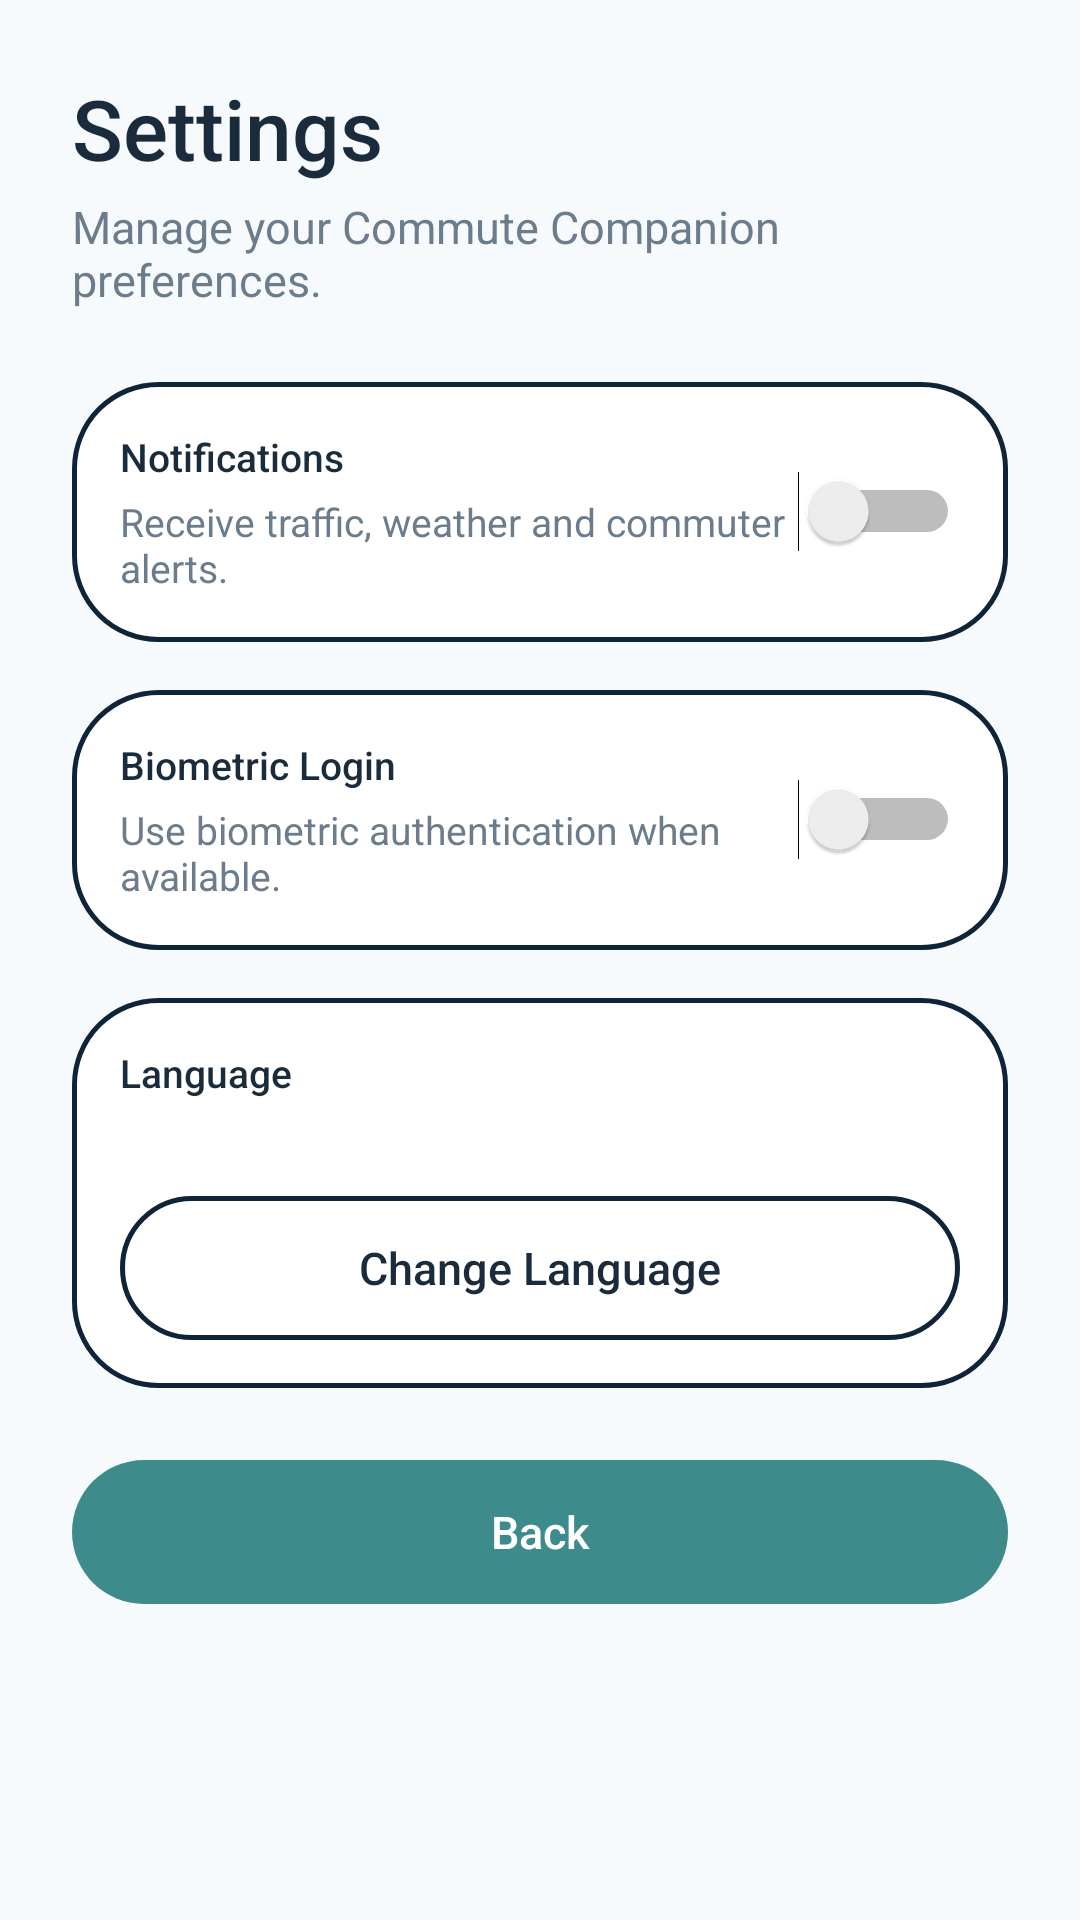

Reconstruct the res/layout file that produces this screen, plus the resources it refers to.
<!-- AndroidManifest.xml: application theme Theme.Commute_companion_app -->
<!-- res/layout/activity_settings.xml -->
<?xml version="1.0" encoding="utf-8"?>
<ScrollView xmlns:android="http://schemas.android.com/apk/res/android"
    android:layout_width="match_parent"
    android:layout_height="match_parent"
    android:background="@color/bg_lighter">

    <LinearLayout
        android:layout_width="match_parent"
        android:layout_height="wrap_content"
        android:orientation="vertical"
        android:padding="@dimen/spacing_lg">

        
        <TextView
            android:layout_width="wrap_content"
            android:layout_height="wrap_content"
            android:text="@string/settings"
            style="@style/Text.Title"
            android:textSize="28sp" />

        <TextView
            android:layout_width="match_parent"
            android:layout_height="wrap_content"
            android:layout_marginTop="@dimen/spacing_xs"
            android:text="@string/settings_subtitle"
            style="@style/Text.Body" />

        
        <LinearLayout
            android:layout_width="match_parent"
            android:layout_height="wrap_content"
            android:layout_marginTop="@dimen/spacing_lg"
            android:background="@drawable/bg_button_secondary"
            android:orientation="horizontal"
            android:gravity="center_vertical"
            android:padding="@dimen/spacing_md">

            <LinearLayout
                android:layout_width="0dp"
                android:layout_height="wrap_content"
                android:layout_weight="1"
                android:orientation="vertical">

                <TextView
                    android:layout_width="wrap_content"
                    android:layout_height="wrap_content"
                    android:text="@string/notifications"
                    style="@style/Text.Label" />

                <TextView
                    android:layout_width="wrap_content"
                    android:layout_height="wrap_content"
                    android:layout_marginTop="4dp"
                    android:text="@string/notifications_description"
                    style="@style/Text.Small" />

            </LinearLayout>

            <Switch
                android:id="@+id/switchNotifications"
                android:layout_width="wrap_content"
                android:layout_height="wrap_content" />

        </LinearLayout>

        
        <LinearLayout
            android:layout_width="match_parent"
            android:layout_height="wrap_content"
            android:layout_marginTop="@dimen/spacing_md"
            android:background="@drawable/bg_button_secondary"
            android:orientation="horizontal"
            android:gravity="center_vertical"
            android:padding="@dimen/spacing_md">

            <LinearLayout
                android:layout_width="0dp"
                android:layout_height="wrap_content"
                android:layout_weight="1"
                android:orientation="vertical">

                <TextView
                    android:layout_width="wrap_content"
                    android:layout_height="wrap_content"
                    android:text="@string/biometric_login"
                    style="@style/Text.Label" />

                <TextView
                    android:layout_width="wrap_content"
                    android:layout_height="wrap_content"
                    android:layout_marginTop="4dp"
                    android:text="@string/biometric_description"
                    style="@style/Text.Small" />

            </LinearLayout>

            <Switch
                android:id="@+id/switchBiometric"
                android:layout_width="wrap_content"
                android:layout_height="wrap_content" />

        </LinearLayout>

        
        <LinearLayout
            android:layout_width="match_parent"
            android:layout_height="wrap_content"
            android:layout_marginTop="@dimen/spacing_md"
            android:background="@drawable/bg_button_secondary"
            android:orientation="vertical"
            android:padding="@dimen/spacing_md">

            <TextView
                android:layout_width="wrap_content"
                android:layout_height="wrap_content"
                android:text="@string/language"
                style="@style/Text.Label" />

            <TextView
                android:id="@+id/tvSelectedLanguage"
                android:layout_width="wrap_content"
                android:layout_height="wrap_content"
                android:layout_marginTop="4dp"
                style="@style/Text.Body" />

            <Button
                android:id="@+id/btnLanguage"
                android:layout_width="match_parent"
                android:layout_height="wrap_content"
                android:layout_marginTop="@dimen/spacing_sm"
                android:text="@string/change_language"
                style="@style/Button.Secondary" />

        </LinearLayout>

        
        <Button
            android:id="@+id/btnSettingsBack"
            android:layout_width="match_parent"
            android:layout_height="wrap_content"
            android:layout_marginTop="@dimen/spacing_lg"
            android:text="@string/back"
            style="@style/Button.Primary" />

    </LinearLayout>

</ScrollView>
<!-- resources referenced by this layout -->
<resources>
  <color name="bg_lighter">#F7FAFC</color>
  <dimen name="spacing_lg">24dp</dimen>
  <dimen name="spacing_md">16dp</dimen>
  <dimen name="spacing_sm">8dp</dimen>
  <dimen name="spacing_xs">4dp</dimen>
  <!-- drawable bg_button_secondary (drawable) -->
  <?xml version="1.0" encoding="utf-8"?>
  <shape xmlns:android="http://schemas.android.com/apk/res/android">
      <solid android:color="@color/white" />
      <stroke android:width="1.5dp" android:color="@color/navy_dark" />
      <corners android:radius="@dimen/radius_button" />
  </shape>
  <string name="back">Back</string>
  <string name="biometric_description">Use biometric authentication when available.</string>
  <string name="biometric_login">Biometric Login</string>
  <string name="change_language">Change Language</string>
  <string name="language">Language</string>
  <string name="notifications">Notifications</string>
  <string name="notifications_description">Receive traffic, weather and commuter alerts.</string>
  <string name="settings">Settings</string>
  <string name="settings_subtitle">Manage your Commute Companion preferences.</string>
  <style name="Button.Primary">
          <item name="android:layout_height">@dimen/button_height</item>
          <item name="android:background">@drawable/bg_button_primary</item>
          <item name="android:textColor">@color/white</item>
          <item name="android:textSize">@dimen/text_body</item>
          <item name="android:fontFamily">sans-serif-medium</item>
          <item name="android:textAllCaps">false</item>
          <item name="android:elevation">0dp</item>
          <item name="android:stateListAnimator">@null</item>
      </style>
  <style name="Text.Body">
          <item name="android:textSize">@dimen/text_body</item>
          <item name="android:textColor">@color/text_secondary</item>
          <item name="android:fontFamily">sans-serif</item>
      </style>
  <style name="Text.Label">
          <item name="android:textSize">@dimen/text_small</item>
          <item name="android:textColor">@color/text_primary</item>
          <item name="android:fontFamily">sans-serif-medium</item>
      </style>
  <style name="Text.Small">
          <item name="android:textSize">@dimen/text_small</item>
          <item name="android:textColor">@color/text_secondary</item>
          <item name="android:fontFamily">sans-serif</item>
      </style>
  <style name="Text.Title">
          <item name="android:textSize">@dimen/text_title</item>
          <item name="android:textColor">@color/text_primary</item>
          <item name="android:fontFamily">sans-serif-medium</item>
      </style>
  <style name="Theme.Commute_companion_app" parent="Base.Theme.Commute_companion_app" />
  <color name="white">#FFFFFF</color>
  <color name="navy_dark">#0F2438</color>
  <dimen name="radius_button">28dp</dimen>
  <dimen name="button_height">52dp</dimen>
  <!-- drawable bg_button_primary (drawable) -->
  <?xml version="1.0" encoding="utf-8"?>
  <shape xmlns:android="http://schemas.android.com/apk/res/android">
      <solid android:color="@color/teal_primary" />
      <corners android:radius="@dimen/radius_button" />
  </shape>
  <dimen name="text_body">15sp</dimen>
  <color name="text_primary">#1A2B3C</color>
  <color name="text_secondary">#6B7C8D</color>
  <dimen name="text_small">13sp</dimen>
  <dimen name="text_title">22sp</dimen>
  <style name="Base.Theme.Commute_companion_app" parent="Theme.Material3.DayNight.NoActionBar">
  
          
  
      </style>
  <color name="teal_primary">#3D8B8B</color>
</resources>
